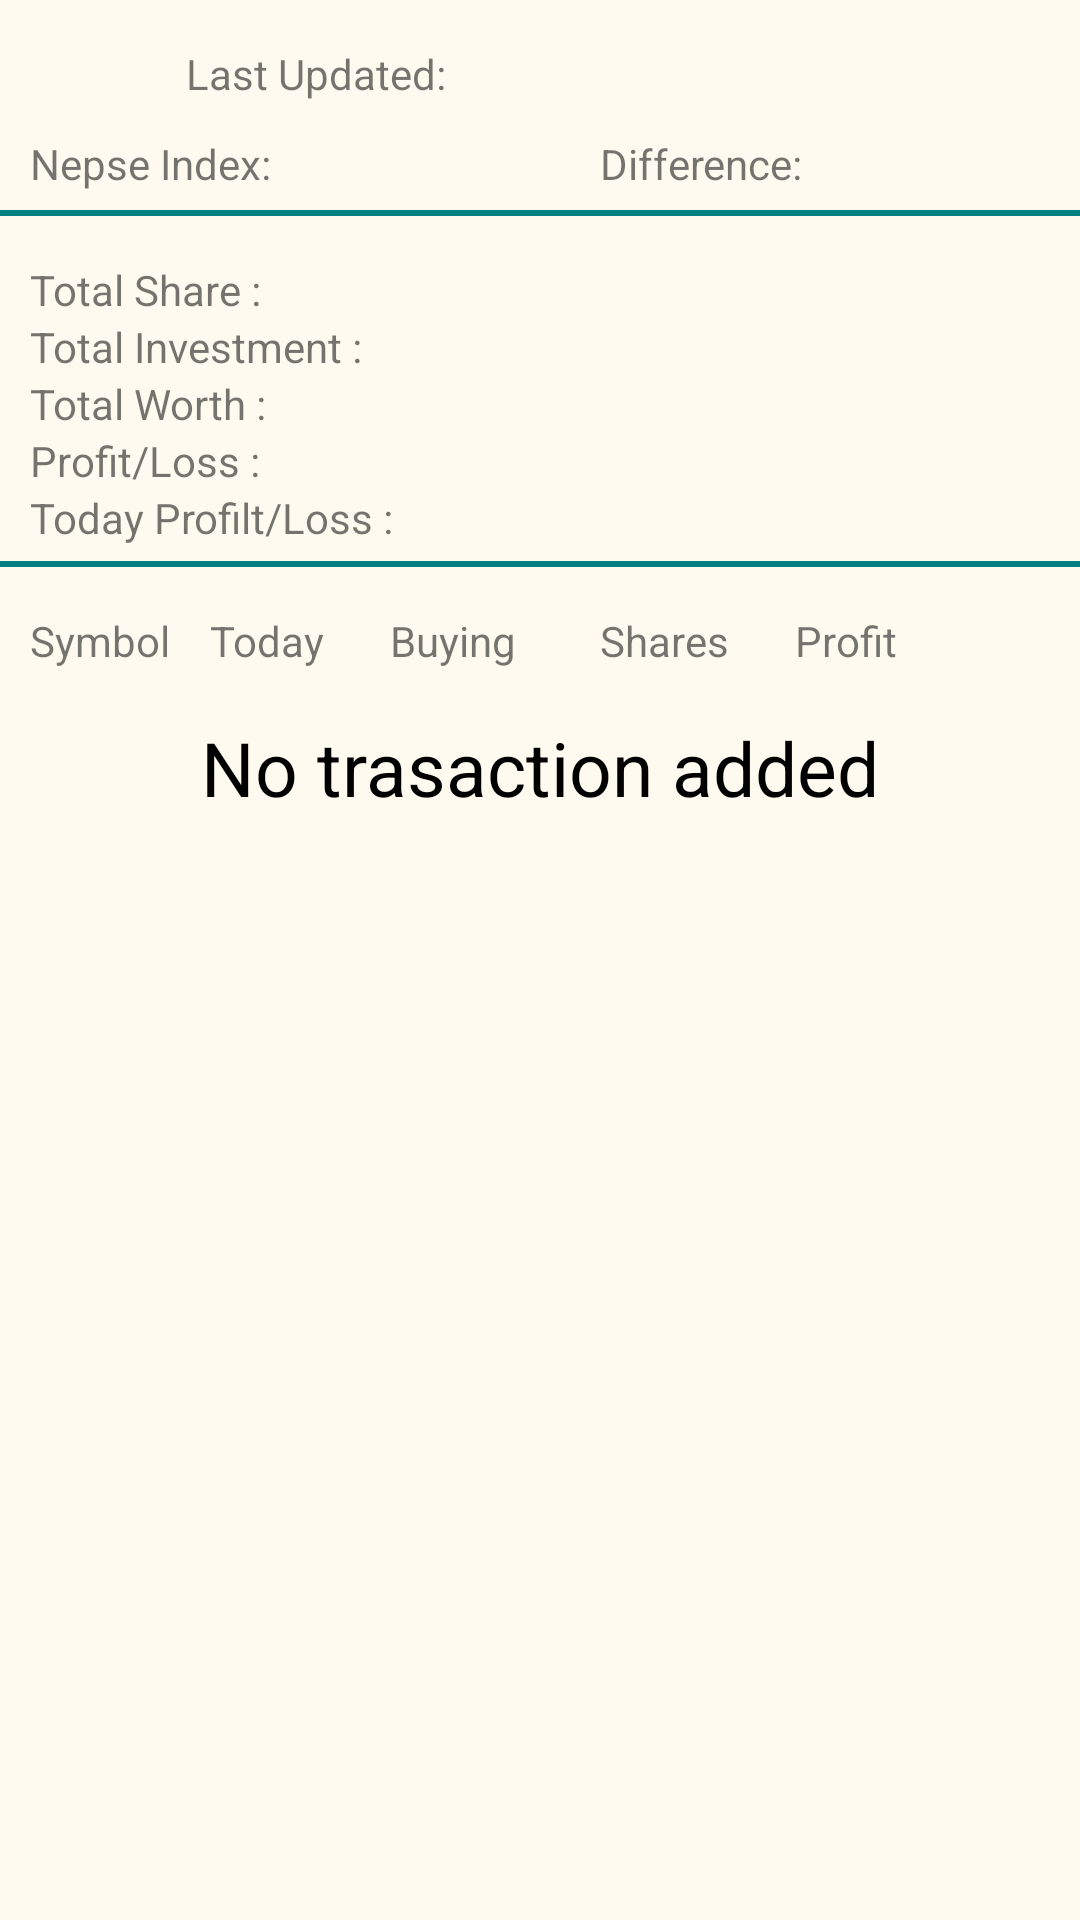

Produce the Android XML layout that renders to this screen, including the resource entries it uses.
<!-- AndroidManifest.xml: application theme AppTheme -->
<!-- res/layout/portfolio_main.xml -->
<?xml version="1.0" encoding="utf-8"?>
<RelativeLayout xmlns:android="http://schemas.android.com/apk/res/android"
    android:layout_width="match_parent" android:layout_height="match_parent">

    <ImageButton
        android:layout_width="wrap_content"
        android:layout_height="wrap_content"
        android:src="@drawable/ic_add"
        android:id="@+id/button_add"
        android:layout_alignParentTop="true"
        android:layout_alignParentRight="true"
        android:layout_marginTop="13dp"
        android:background="#D8D8C0"
        android:layout_marginRight="8dp"
        android:layout_marginEnd="8dp"
        android:layout_alignParentEnd="true" />
    <ImageButton
        android:layout_width="wrap_content"
        android:layout_height="wrap_content"
        android:src="@drawable/ic_reload"
        android:id="@+id/button_reload"
        android:layout_alignParentTop="true"
        android:layout_alignParentRight="true"
        android:layout_marginTop="13dp"
        android:background="#D8D8C0"
        android:layout_marginRight="55dp"
        android:layout_marginEnd="55dp"
        android:layout_alignParentEnd="true" />
    <ImageButton
        android:layout_width="20dp"
        android:layout_height="20dp"
        android:src="@drawable/ic_back"
        android:id="@+id/button_back"
        android:background="#D8D8C0"
        android:layout_marginLeft="1dp"
        android:layout_marginStart="1dp"
        android:layout_marginTop="21dp"
        />
    <RelativeLayout
        android:layout_width="fill_parent"
        android:layout_height="70dp"
        android:id="@+id/top"
        android:background="#fffaef">
        <TextView
            android:layout_width="wrap_content"
            android:layout_height="wrap_content"
            android:text="Last Updated:"
            android:id="@+id/textView_datelabel"
            android:layout_marginTop="15dp"
            android:layout_marginLeft="62dp"
            android:layout_marginStart="62dp"

            />
        <TextView
            android:layout_width="wrap_content"
            android:layout_height="wrap_content"
            android:text=""
            android:id="@+id/textView_date"
            android:layout_marginTop="15dp"
            android:layout_marginLeft="170dp"
            android:layout_marginStart="170dp"

            />

        <TextView
            android:layout_width="wrap_content"
            android:layout_height="wrap_content"
            android:text="Nepse Index:"
            android:id="@+id/textView_indexlabel"
            android:layout_marginLeft="10dp"
            android:layout_marginStart="10dp"
            android:layout_marginTop="45dp"/>

        <TextView
            android:layout_width="wrap_content"
            android:layout_height="wrap_content"
            android:text="Difference:"
            android:id="@+id/textView_difflabel"
            android:layout_marginTop="45dp"
            android:layout_marginLeft="200dp"
            android:layout_marginStart="200dp" />
        <TextView
            android:layout_width="wrap_content"
            android:layout_height="wrap_content"
            android:text=""
            android:id="@+id/textView_index"
            android:layout_marginTop="45dp"
            android:layout_alignParentTop="true"
            android:layout_alignParentLeft="true"
            android:layout_alignParentStart="true"
            android:layout_marginLeft="110dp"
            android:layout_marginStart="110dp" />
        <TextView
            android:layout_width="wrap_content"
            android:layout_height="wrap_content"
            android:text=""
            android:id="@+id/textView_diff"
            android:layout_marginTop="45dp"
            android:layout_alignParentTop="true"
            android:layout_alignParentLeft="true"
            android:layout_alignParentStart="true"
            android:layout_marginLeft="280dp"
            android:layout_marginStart="280dp" />

    </RelativeLayout>
    <RelativeLayout
        android:layout_width="fill_parent"
        android:layout_height="2dp"
        android:background="#008080"
        android:id="@+id/top_margin"
        android:layout_below="@id/top">



    </RelativeLayout>
    <RelativeLayout
        android:layout_width="fill_parent"
        android:layout_height="115dp"
        android:id="@+id/middle"
        android:background="#fffaef"
        android:layout_below="@id/top_margin">

    <TextView
        android:layout_width="wrap_content"
        android:layout_height="wrap_content"
        android:text="Total Share :"
        android:id="@+id/textView_sharelabel"
        android:layout_alignParentStart="true"
        android:layout_marginLeft="10dp"
        android:layout_marginStart="10dp"
        android:layout_marginTop="15dp"
        android:layout_alignParentLeft="true" />

    <TextView
        android:layout_width="wrap_content"
        android:layout_height="wrap_content"
        android:text="Total Worth :"
        android:id="@+id/textView_worthlabel"
        android:layout_alignParentStart="true"
        android:layout_marginLeft="10dp"
        android:layout_marginStart="10dp"
        android:layout_below="@+id/textView_investmentlabel"
        android:layout_alignParentLeft="true" />

    <TextView
        android:layout_width="wrap_content"
        android:layout_height="wrap_content"
        android:text="Total Investment :"
        android:id="@+id/textView_investmentlabel"
        android:layout_alignParentStart="true"
        android:layout_marginLeft="10dp"
        android:layout_marginStart="10dp"
        android:layout_below="@+id/textView_sharelabel"
        android:layout_alignParentLeft="true" />

    <TextView
        android:layout_width="wrap_content"
        android:layout_height="wrap_content"
        android:text="Profit/Loss :"
        android:id="@+id/textView_pllabel"
        android:layout_alignParentStart="true"
        android:layout_marginLeft="10dp"
        android:layout_marginStart="10dp"
        android:layout_below="@+id/textView_worthlabel"
        android:layout_alignParentLeft="true" />

    <TextView
        android:layout_width="wrap_content"
        android:layout_height="wrap_content"
        android:text="Today Profilt/Loss :"
        android:id="@+id/textView_tpllabel"
        android:layout_alignParentStart="true"
        android:layout_marginLeft="10dp"
        android:layout_marginStart="10dp"
        android:layout_below="@+id/textView_pllabel"
        android:layout_alignParentLeft="true" />

    <TextView
        android:layout_width="wrap_content"
        android:layout_height="wrap_content"
        android:id="@+id/textView_share"
        android:layout_marginTop="15dp"
        android:layout_toRightOf="@+id/textView_tpllabel"
        android:layout_toEndOf="@+id/textView_tpllabel"
        android:layout_marginLeft="30dp"
        android:layout_marginStart="30dp"/>

    <TextView
        android:layout_width="wrap_content"
        android:layout_height="wrap_content"
        android:id="@+id/textView_investment"
        android:layout_below="@+id/textView_sharelabel"
        android:layout_toRightOf="@+id/textView_tpllabel"
        android:layout_toEndOf="@+id/textView_tpllabel"
        android:layout_marginLeft="30dp"
        android:layout_marginStart="30dp"/>

    <TextView
        android:layout_width="wrap_content"
        android:layout_height="wrap_content"
        android:id="@+id/textView_worth"
        android:layout_below="@+id/textView_investmentlabel"
        android:layout_toRightOf="@+id/textView_tpllabel"
        android:layout_toEndOf="@+id/textView_tpllabel"
        android:layout_marginLeft="30dp"
        android:layout_marginStart="30dp"/>

    <TextView
        android:layout_width="wrap_content"
        android:layout_height="wrap_content"
        android:id="@+id/textView_pl"
        android:layout_below="@+id/textView_worthlabel"
        android:layout_toRightOf="@+id/textView_tpllabel"
        android:layout_toEndOf="@+id/textView_tpllabel"
        android:layout_marginLeft="30dp"
        android:layout_marginStart="30dp"/>

    <TextView
        android:layout_width="wrap_content"
        android:layout_height="wrap_content"
        android:id="@+id/textView_tpl"
        android:layout_below="@+id/textView_pllabel"
        android:layout_toRightOf="@+id/textView_tpllabel"
        android:layout_toEndOf="@+id/textView_tpllabel"
        android:layout_marginLeft="30dp"
        android:layout_marginStart="30dp"/>
    </RelativeLayout>

    <RelativeLayout
        android:layout_width="fill_parent"
        android:layout_height="2dp"
        android:background="#008080"
        android:id="@+id/bottom_margin"
        android:layout_below="@id/middle">
    </RelativeLayout>

    <RelativeLayout
        android:layout_width="fill_parent"
        android:layout_height="fill_parent"
        android:id="@+id/bottom"
        android:background="#fffaef"
        android:layout_below="@id/bottom_margin">
        <TextView
            android:layout_width="wrap_content"
            android:layout_height="wrap_content"
            android:text="Symbol"
            android:id="@+id/textView_symbollabel"
            android:layout_marginLeft="10dp"
            android:layout_marginStart="10dp"
            android:layout_marginTop="15dp" />
        <TextView
            android:layout_width="wrap_content"
            android:layout_height="wrap_content"
            android:text="Today"
            android:id="@+id/textView_lastpricelabel"
            android:layout_marginTop="15dp"
            android:layout_marginLeft="70dp"
            android:layout_marginStart="70dp"/>
        <TextView
            android:layout_width="wrap_content"
            android:layout_height="wrap_content"
            android:text="Buying"
            android:id="@+id/textView_buypricelabel"
            android:layout_marginTop="15dp"
            android:layout_marginLeft="130dp"
            android:layout_marginStart="130dp"/>

        <TextView
            android:layout_width="wrap_content"
            android:layout_height="wrap_content"
            android:text="Shares"
            android:id="@+id/textView_shareslabel"
            android:layout_marginTop="15dp"
            android:layout_marginLeft="200dp"
            android:layout_marginStart="200dp"/>
        <TextView
            android:layout_width="wrap_content"
            android:layout_height="wrap_content"
            android:text="Profit"
            android:id="@+id/textView_profitlabel"
            android:layout_marginTop="15dp"
            android:layout_marginLeft="265dp"
            android:layout_marginStart="265dp"/>
        <ListView
            android:layout_width="wrap_content"
            android:layout_height="wrap_content"
            android:id="@+id/listView_portofolio"
            android:layout_marginTop="35dp" />
        <TextView android:id="@android:id/empty"
            android:layout_width="wrap_content"
            android:layout_height="wrap_content"
            android:layout_marginTop="50dp"
            android:text="No trasaction added"
            android:textColor="#000000"
            android:layout_centerHorizontal="true"
            android:textSize="25sp"/>




    </RelativeLayout>
</RelativeLayout>
<!-- resources referenced by this layout -->
<resources>
  <!-- drawable ic_reload: png bitmap (drawable, 591 bytes) -->
  <style name="AppTheme" parent="AppTheme.Base" />
  <style name="AppTheme.Base" parent="Theme.AppCompat.Light.NoActionBar">
          
          <item name="colorPrimary">#3F51B5</item>
          
          <item name="colorPrimaryDark">#3949AB</item>
          
          <item name="colorAccent">#00B0FF</item>
          
      </style>
</resources>
